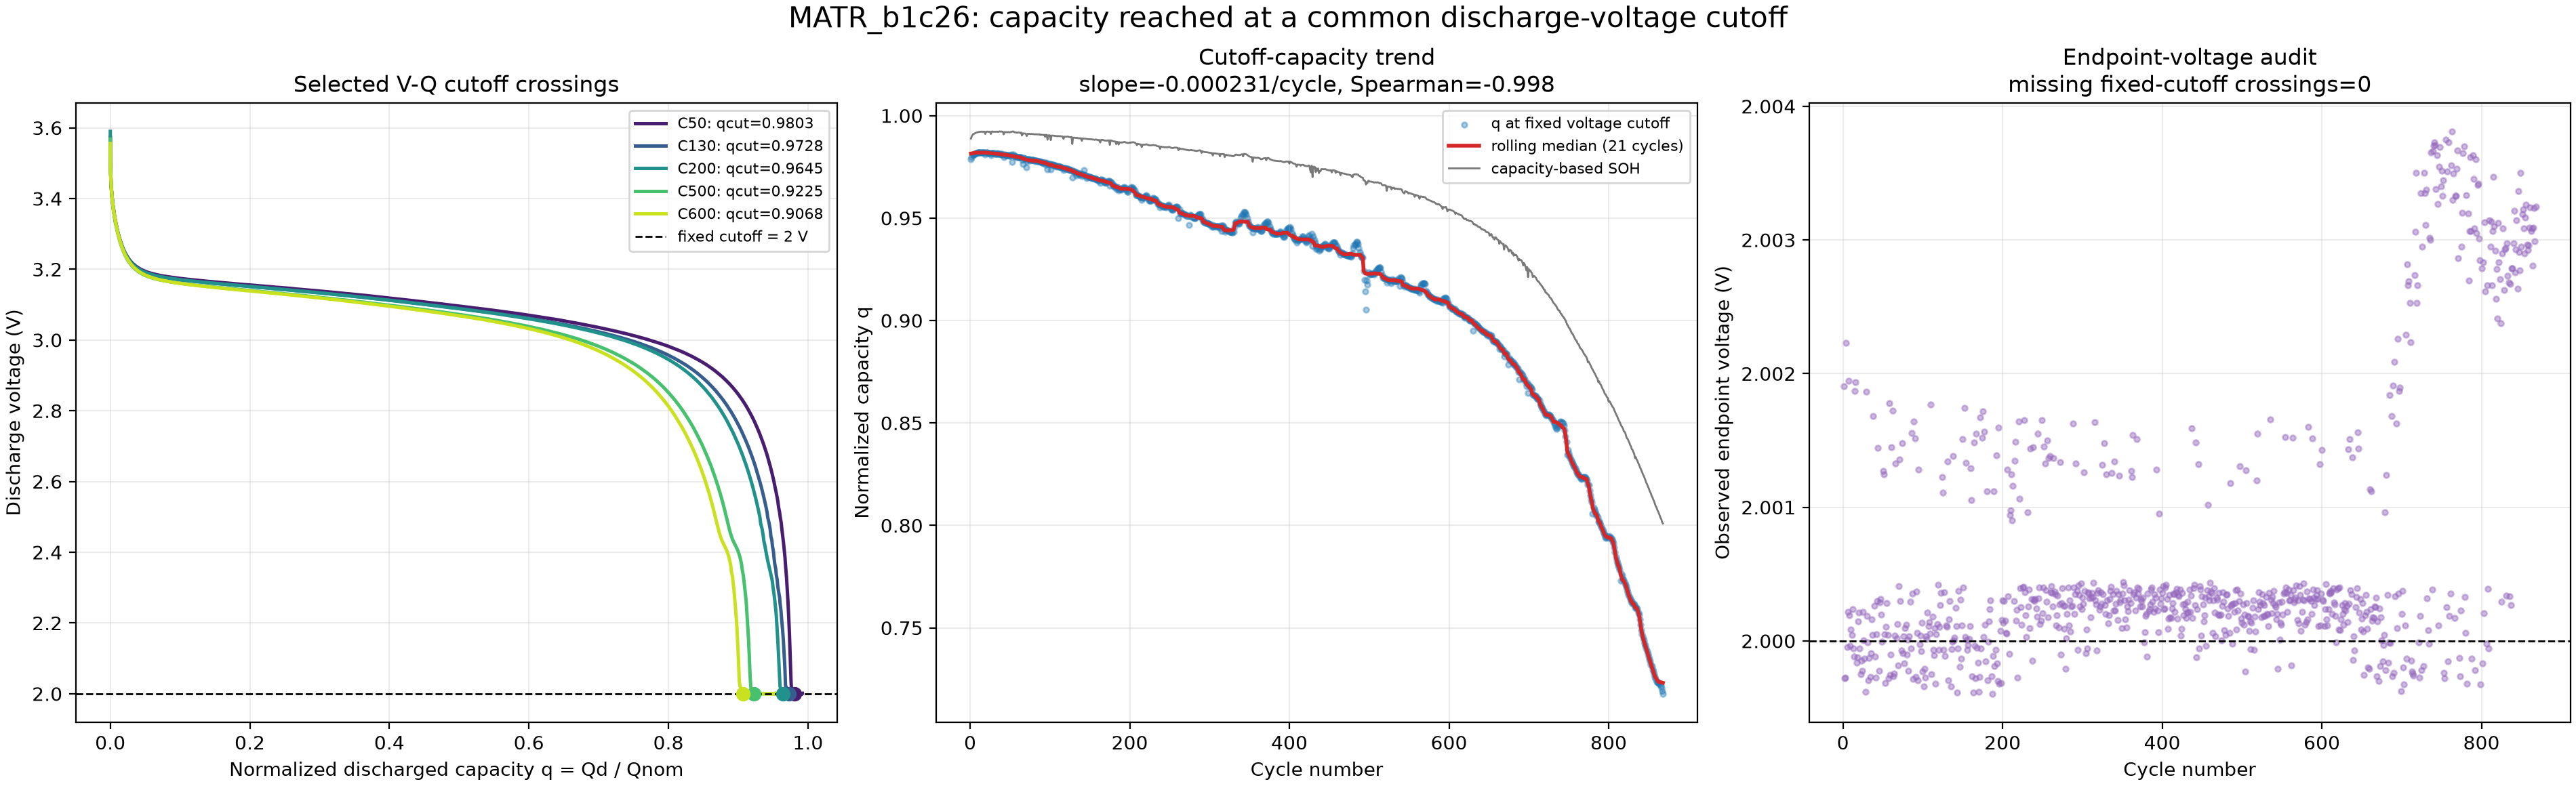

Values plotted in this chart, from the file beside it:
cell_id, cycle, cutoff_voltage_v, q_at_cutoff, reached_cutoff, vq_q_endpoint, vq_endpoint_voltage_v, capacity_soh, q_endpoint_minus_soh, q_at_cutoff_rolling_median
MATR_b1c26, 1, 2.0, 0.9788, True, 0.9888, 2.002, 0.9888, 0.0, 0.9815
MATR_b1c26, 2, 2.0, 0.9798, True, 0.9898, 2, 0.9898, 0.0, 0.9816
MATR_b1c26, 3, 2.0, 0.9806, True, 0.9905, 2, 0.9905, 0.0, 0.9816
MATR_b1c26, 4, 2.0, 0.981, True, 0.991, 2.002, 0.991, 0.0, 0.9817
MATR_b1c26, 5, 2.0, 0.9811, True, 0.9911, 2, 0.9911, 0.0, 0.9817
MATR_b1c26, 6, 2.0, 0.9815, True, 0.9914, 2, 0.9914, 0.0, 0.9818
MATR_b1c26, 7, 2.0, 0.9816, True, 0.9916, 2.002, 0.9916, 0.0, 0.9819
MATR_b1c26, 8, 2.0, 0.9817, True, 0.9917, 2, 0.9917, 0.0, 0.9819
MATR_b1c26, 9, 2.0, 0.9819, True, 0.9919, 2, 0.9919, 0.0, 0.9819
MATR_b1c26, 10, 2.0, 0.9819, True, 0.992, 2, 0.992, 0.0, 0.9819
MATR_b1c26, 11, 2.0, 0.9821, True, 0.9921, 2, 0.9921, 0.0, 0.9819
MATR_b1c26, 12, 2.0, 0.9821, True, 0.9921, 2, 0.9921, 0.0, 0.9819
MATR_b1c26, 13, 2.0, 0.9821, True, 0.9922, 2, 0.9922, 0.0, 0.9819
MATR_b1c26, 14, 2.0, 0.9821, True, 0.9922, 2, 0.9922, 0.0, 0.9819
MATR_b1c26, 15, 2.0, 0.9819, True, 0.9921, 2.002, 0.9921, 0.0, 0.9819
MATR_b1c26, 16, 2.0, 0.9819, True, 0.9922, 2.002, 0.9922, 0.0, 0.9819
MATR_b1c26, 17, 2.0, 0.982, True, 0.9921, 2, 0.9921, 0.0, 0.9819
MATR_b1c26, 18, 2.0, 0.982, True, 0.9921, 2, 0.9921, -9.0909090921798e-08, 0.9819
MATR_b1c26, 19, 2.0, 0.981, True, 0.9911, 2, 0.9911, 0.0, 0.9819
MATR_b1c26, 20, 2.0, 0.9819, True, 0.9921, 2, 0.9921, 0.0, 0.9819
MATR_b1c26, 21, 2.0, 0.9819, True, 0.9922, 2, 0.9922, 0.0, 0.9818
MATR_b1c26, 22, 2.0, 0.9818, True, 0.9922, 2, 0.9922, 0.0, 0.9818
MATR_b1c26, 23, 2.0, 0.9818, True, 0.9921, 2, 0.9921, 0.0, 0.9818
MATR_b1c26, 24, 2.0, 0.9818, True, 0.9921, 2, 0.9921, 0.0, 0.9817
MATR_b1c26, 25, 2.0, 0.9817, True, 0.9921, 2, 0.9921, 0.0, 0.9817
MATR_b1c26, 26, 2.0, 0.9806, True, 0.9911, 2, 0.9911, 0.0, 0.9816
MATR_b1c26, 27, 2.0, 0.9817, True, 0.9922, 2, 0.9922, 0.0, 0.9816
MATR_b1c26, 28, 2.0, 0.9816, True, 0.9923, 2, 0.9923, 0.0, 0.9816
MATR_b1c26, 29, 2.0, 0.9816, True, 0.9921, 2.002, 0.9921, 0.0, 0.9815
MATR_b1c26, 30, 2.0, 0.9816, True, 0.9921, 2, 0.9921, 0.0, 0.9815
MATR_b1c26, 31, 2.0, 0.9814, True, 0.9921, 2, 0.9921, 0.0, 0.9815
MATR_b1c26, 32, 2.0, 0.9815, True, 0.9921, 2, 0.9921, 0.0, 0.9815
MATR_b1c26, 33, 2.0, 0.9815, True, 0.9921, 2, 0.9921, 0.0, 0.9814
MATR_b1c26, 34, 2.0, 0.9815, True, 0.9922, 2, 0.9922, 0.0, 0.9814
MATR_b1c26, 35, 2.0, 0.9812, True, 0.992, 2, 0.992, 0.0, 0.9814
MATR_b1c26, 36, 2.0, 0.9814, True, 0.9922, 2, 0.9922, 0.0, 0.9813
MATR_b1c26, 37, 2.0, 0.9814, True, 0.9923, 2, 0.9923, 0.0, 0.9813
MATR_b1c26, 38, 2.0, 0.9809, True, 0.9922, 2.002, 0.9922, 0.0, 0.9812
MATR_b1c26, 39, 2.0, 0.9813, True, 0.9922, 2, 0.9922, 0.0, 0.9812
MATR_b1c26, 40, 2.0, 0.9812, True, 0.9922, 2, 0.9922, 0.0, 0.981
MATR_b1c26, 41, 2.0, 0.981, True, 0.9921, 2, 0.9921, 0.0, 0.9809
MATR_b1c26, 42, 2.0, 0.9797, True, 0.9909, 2, 0.9909, 0.0, 0.9809
MATR_b1c26, 43, 2.0, 0.9809, True, 0.992, 2, 0.992, 0.0, 0.9809
MATR_b1c26, 44, 2.0, 0.9807, True, 0.9919, 2.001, 0.9919, 0.0, 0.9809
MATR_b1c26, 45, 2.0, 0.9807, True, 0.992, 2, 0.992, 0.0, 0.9808
MATR_b1c26, 46, 2.0, 0.9805, True, 0.9919, 2, 0.9919, 0.0, 0.9807
MATR_b1c26, 47, 2.0, 0.9806, True, 0.9919, 2, 0.9919, 0.0, 0.9807
MATR_b1c26, 48, 2.0, 0.9805, True, 0.992, 2, 0.992, -9.09090910328203e-08, 0.9806
MATR_b1c26, 49, 2.0, 0.9803, True, 0.9918, 2, 0.9918, 0.0, 0.9805
MATR_b1c26, 50, 2.0, 0.9803, True, 0.9919, 2.001, 0.9919, 0.0, 0.9805
MATR_b1c26, 51, 2.0, 0.9808, True, 0.992, 2.001, 0.992, 0.0, 0.9804
MATR_b1c26, 52, 2.0, 0.981, True, 0.9922, 2, 0.9922, 0.0, 0.9803
MATR_b1c26, 53, 2.0, 0.9773, True, 0.9922, 2, 0.9922, 0.0, 0.9803
MATR_b1c26, 54, 2.0, 0.981, True, 0.9923, 2, 0.9923, 0.0, 0.9803
MATR_b1c26, 55, 2.0, 0.9804, True, 0.992, 2, 0.992, 0.0, 0.9801
MATR_b1c26, 56, 2.0, 0.9801, True, 0.9918, 2, 0.9918, 0.0, 0.98
MATR_b1c26, 57, 2.0, 0.98, True, 0.9918, 2, 0.9918, 0.0, 0.9799
MATR_b1c26, 58, 2.0, 0.9799, True, 0.9917, 2.002, 0.9917, 0.0, 0.9799
MATR_b1c26, 59, 2.0, 0.9798, True, 0.9916, 2, 0.9916, 0.0, 0.9798
MATR_b1c26, 60, 2.0, 0.9799, True, 0.9918, 2, 0.9918, 0.0, 0.9798
... 808 more rows
